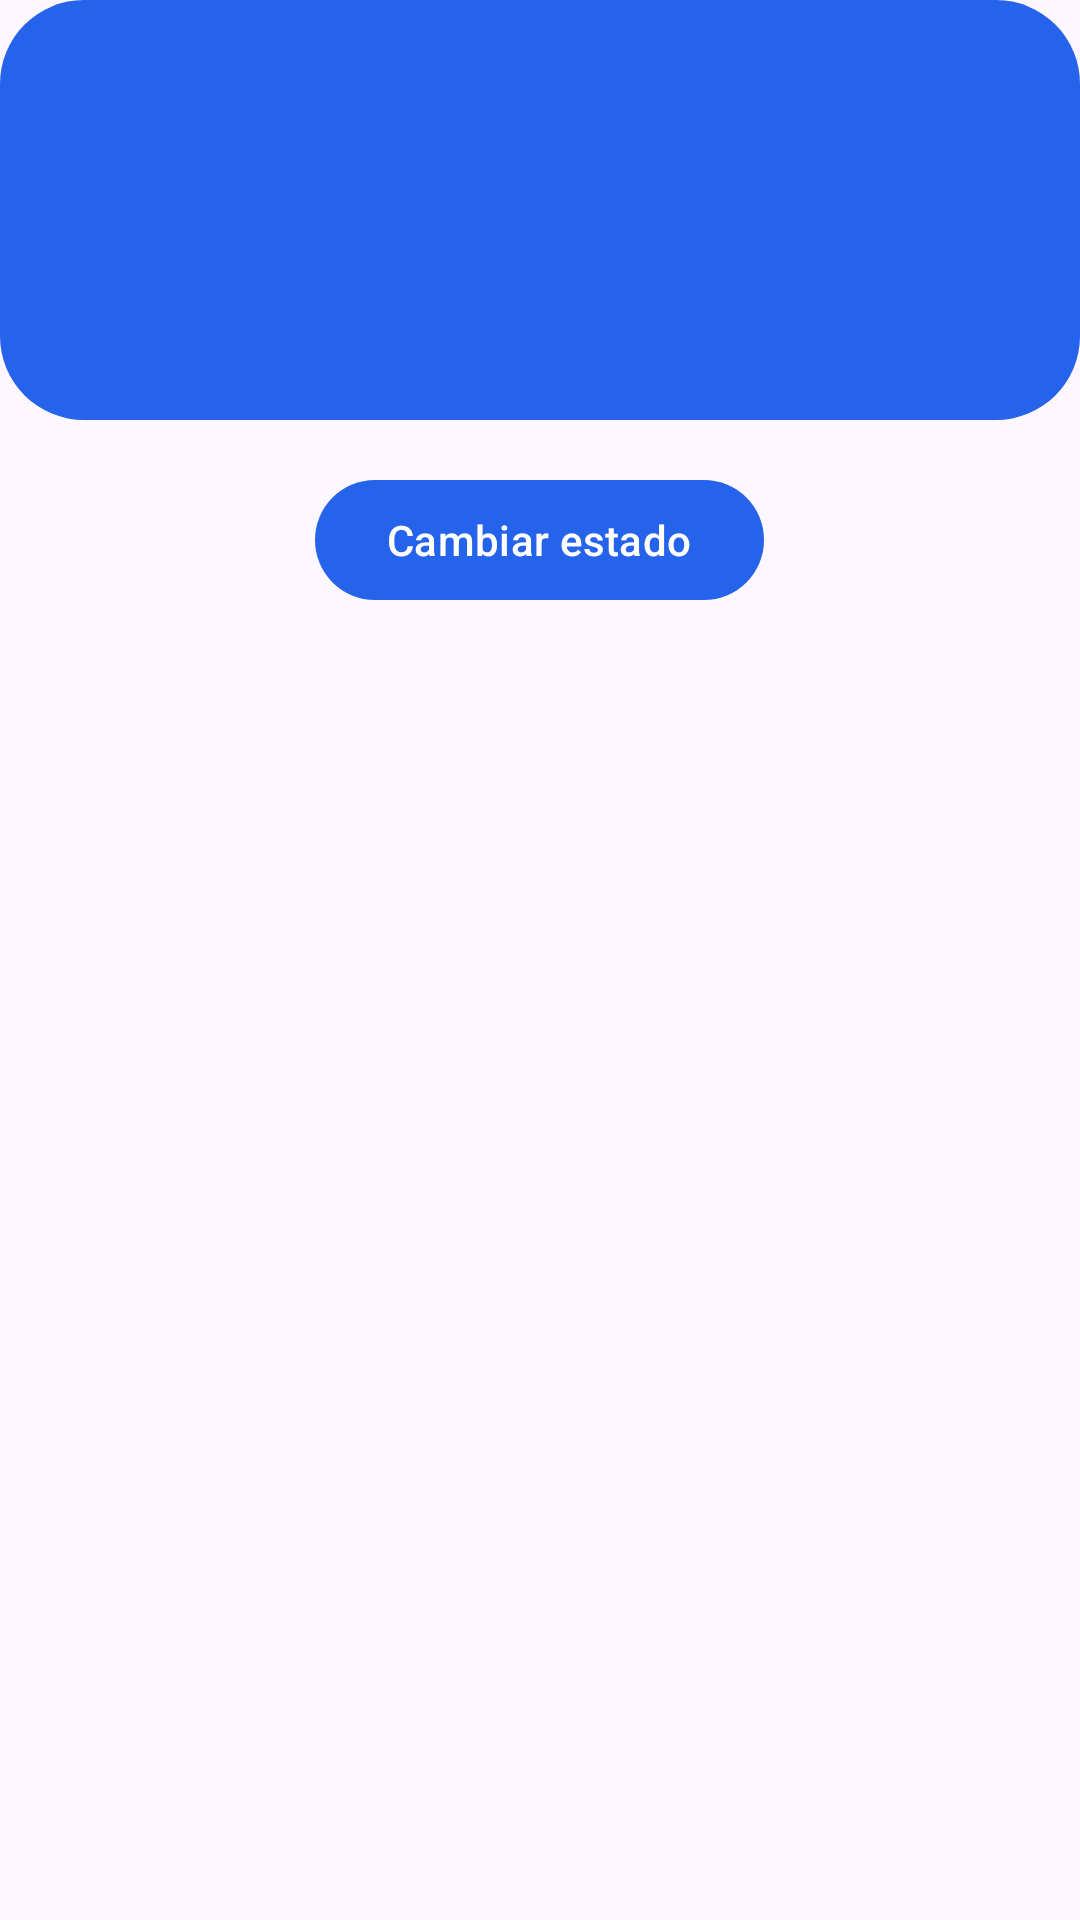

Android layout source for this screen:
<!-- AndroidManifest.xml: application theme Theme.Exposicion_Moviles -->
<!-- res/layout/topic_demo_transition.xml -->
<?xml version="1.0" encoding="utf-8"?>
<LinearLayout xmlns:android="http://schemas.android.com/apk/res/android"
    android:layout_width="match_parent"
    android:layout_height="wrap_content"
    android:gravity="center_horizontal"
    android:orientation="vertical">

    <ImageView
        android:id="@+id/transitionPreview"
        android:layout_width="match_parent"
        android:layout_height="140dp"
        android:background="@drawable/transition_topic_demo"
        android:contentDescription="Transition demo" />

    <com.google.android.material.button.MaterialButton
        android:id="@+id/transitionButton"
        android:layout_width="wrap_content"
        android:layout_height="wrap_content"
        android:layout_marginTop="16dp"
        android:text="@string/transition_button_start" />
</LinearLayout>
<!-- resources referenced by this layout -->
<resources>
  <!-- drawable transition_topic_demo (drawable) -->
  <?xml version="1.0" encoding="utf-8"?>
  <transition xmlns:android="http://schemas.android.com/apk/res/android">
      <item android:drawable="@drawable/transition_start" />
      <item android:drawable="@drawable/transition_end" />
  </transition>
  <string name="transition_button_start">Cambiar estado</string>
  <style name="Theme.Exposicion_Moviles" parent="Base.Theme.Exposicion_Moviles" />
  <!-- drawable transition_start (drawable) -->
  <?xml version="1.0" encoding="utf-8"?>
  <shape xmlns:android="http://schemas.android.com/apk/res/android" android:shape="rectangle">
      <solid android:color="@color/palette_primary" />
      <corners android:radius="28dp" />
  </shape>
  <!-- drawable transition_end (drawable) -->
  <?xml version="1.0" encoding="utf-8"?>
  <shape xmlns:android="http://schemas.android.com/apk/res/android" android:shape="rectangle">
      <solid android:color="@color/palette_accent" />
      <corners android:radius="28dp" />
  </shape>
  <style name="Base.Theme.Exposicion_Moviles" parent="Theme.Material3.Light.NoActionBar">
          <item name="colorPrimary">@color/palette_primary</item>
          <item name="colorSecondary">@color/palette_accent</item>
          <item name="android:statusBarColor">@color/palette_surface</item>
          <item name="android:navigationBarColor">@color/palette_surface</item>
      </style>
  <color name="palette_primary">#2563EB</color>
  <color name="palette_accent">#F97316</color>
  <color name="palette_surface">#FFFFFFFF</color>
</resources>
